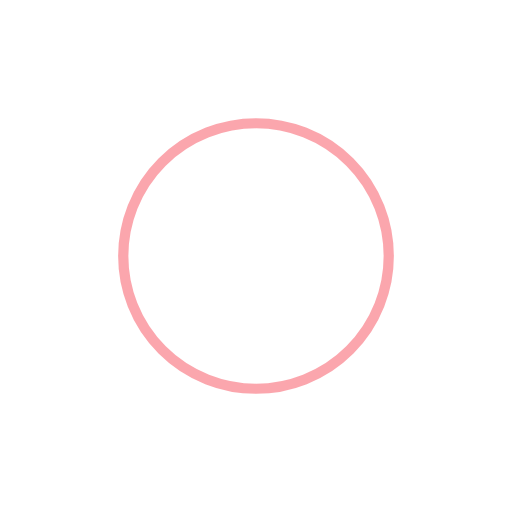
t = 0.00 s
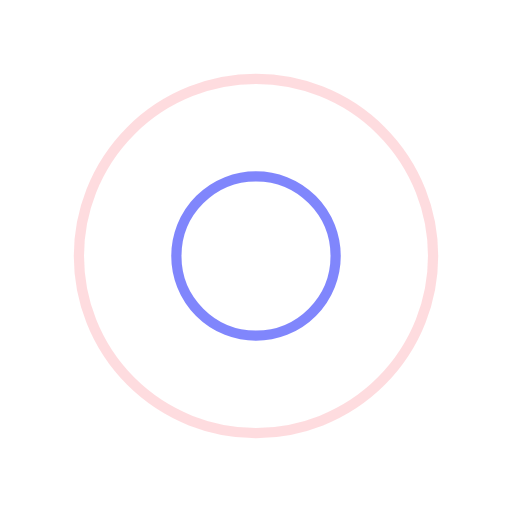
t = 0.25 s
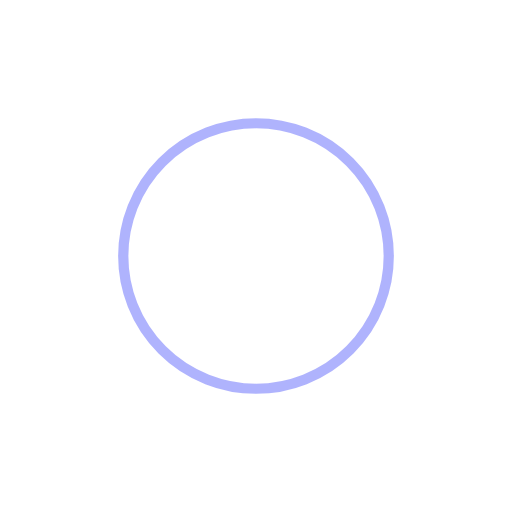
t = 0.50 s
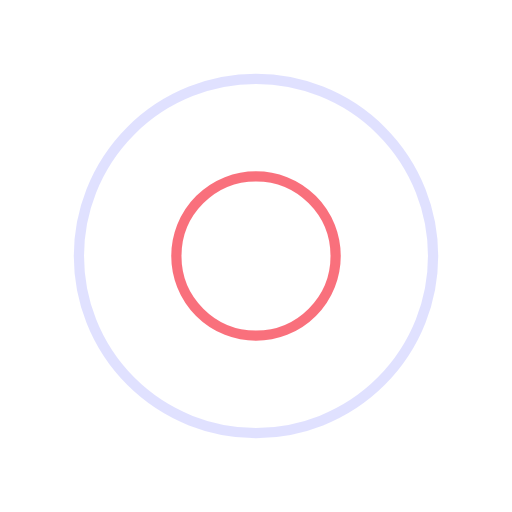
t = 0.75 s

The animated SVG that drew these frames (rendered in a browser with its animation timeline set to each time). Animation: 4 SMIL elements (animate=4); one cycle of 1.00 s, repeats indefinitely.

<svg width="50px"  height="50px"  xmlns="http://www.w3.org/2000/svg" viewBox="0 0 100 100" preserveAspectRatio="xMidYMid" class="lds-ripple" style="background: none;"><circle cx="50" cy="50" r="17.7774" fill="none" ng-attr-stroke="{{config.c1}}" ng-attr-stroke-width="{{config.width}}" stroke="#f84e5c" stroke-width="2"><animate attributeName="r" calcMode="spline" values="0;40" keyTimes="0;1" dur="1" keySplines="0 0.2 0.8 1" begin="-0.5s" repeatCount="indefinite"></animate><animate attributeName="opacity" calcMode="spline" values="1;0" keyTimes="0;1" dur="1" keySplines="0.2 0 0.8 1" begin="-0.5s" repeatCount="indefinite"></animate></circle><circle cx="50" cy="50" r="36.0586" fill="none" ng-attr-stroke="{{config.c2}}" ng-attr-stroke-width="{{config.width}}" stroke="#6169fc" stroke-width="2"><animate attributeName="r" calcMode="spline" values="0;40" keyTimes="0;1" dur="1" keySplines="0 0.2 0.8 1" begin="0s" repeatCount="indefinite"></animate><animate attributeName="opacity" calcMode="spline" values="1;0" keyTimes="0;1" dur="1" keySplines="0.2 0 0.8 1" begin="0s" repeatCount="indefinite"></animate></circle></svg>
